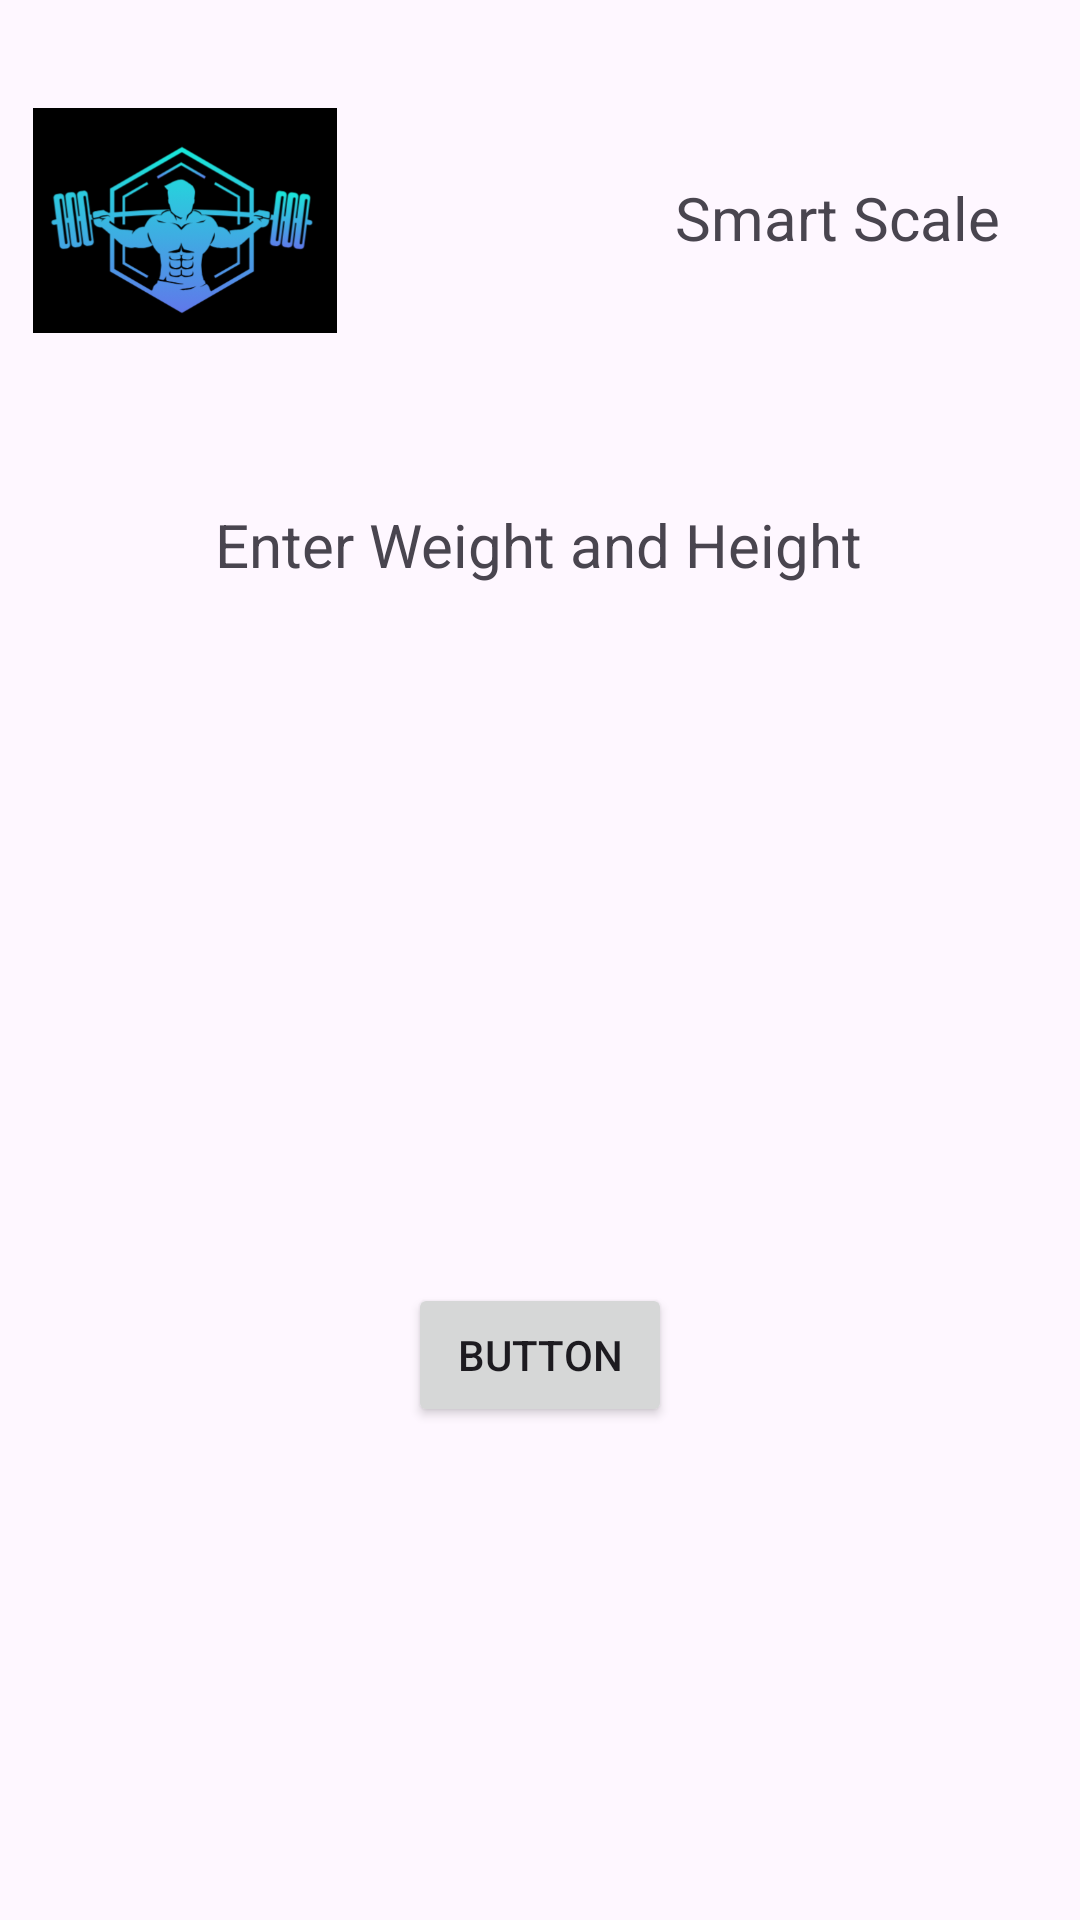

Layout XML and referenced resources for this Android screen:
<!-- AndroidManifest.xml: application theme Theme.SmartScaleApp -->
<!-- res/layout/activity_bmicalculator.xml -->
<?xml version="1.0" encoding="utf-8"?>
<androidx.constraintlayout.widget.ConstraintLayout xmlns:android="http://schemas.android.com/apk/res/android"
    xmlns:app="http://schemas.android.com/apk/res-auto"
    xmlns:tools="http://schemas.android.com/tools"
    android:layout_width="match_parent"
    android:layout_height="match_parent"
    tools:context=".BMICalculator">

    <TextView
        android:id="@+id/textView"
        android:layout_width="wrap_content"
        android:layout_height="wrap_content"
        android:layout_marginTop="168dp"
        android:text="Enter Weight and Height"
        android:textSize="20sp"
        app:layout_constraintEnd_toEndOf="parent"
        app:layout_constraintHorizontal_bias="0.497"
        app:layout_constraintStart_toStartOf="parent"
        app:layout_constraintTop_toTopOf="parent" />

    <Button
        android:id="@+id/button"
        android:layout_width="wrap_content"
        android:layout_height="wrap_content"
        android:text="Button"
        app:layout_constraintBottom_toBottomOf="parent"
        app:layout_constraintEnd_toEndOf="parent"
        app:layout_constraintStart_toStartOf="parent"
        app:layout_constraintTop_toBottomOf="@+id/textView"
        app:layout_constraintVertical_bias="0.586" />

    <ImageView
        android:id="@+id/imageView2"
        android:layout_width="112dp"
        android:layout_height="75dp"
        android:layout_marginTop="36dp"
        app:layout_constraintEnd_toEndOf="parent"
        app:layout_constraintHorizontal_bias="0.023"
        app:layout_constraintStart_toStartOf="parent"
        app:layout_constraintTop_toTopOf="parent"
        app:srcCompat="@drawable/logo" />

    <TextView
        android:id="@+id/textView2"
        android:layout_width="135dp"
        android:layout_height="36dp"
        android:text="Smart Scale"
        android:textSize="20sp"
        app:layout_constraintBottom_toTopOf="@+id/textView"
        app:layout_constraintEnd_toEndOf="parent"
        app:layout_constraintHorizontal_bias="1.0"
        app:layout_constraintStart_toEndOf="@+id/imageView2"
        app:layout_constraintTop_toTopOf="parent"
        app:layout_constraintVertical_bias="0.446" />
</androidx.constraintlayout.widget.ConstraintLayout>
<!-- resources referenced by this layout -->
<resources>
  <!-- drawable logo: png bitmap (drawable, 58255 bytes) -->
  <style name="Theme.SmartScaleApp" parent="Theme.AppCompat.Light.NoActionBar">
          <item name="background">@color/background_color</item>
          <item name="android:textColor">@color/text_color</item>
          <item name="colorOutline">@color/text_color</item>
      </style>
  <color name="background_color">#FF000000</color>
  <color name="text_color">#0FE1FF</color>
</resources>
